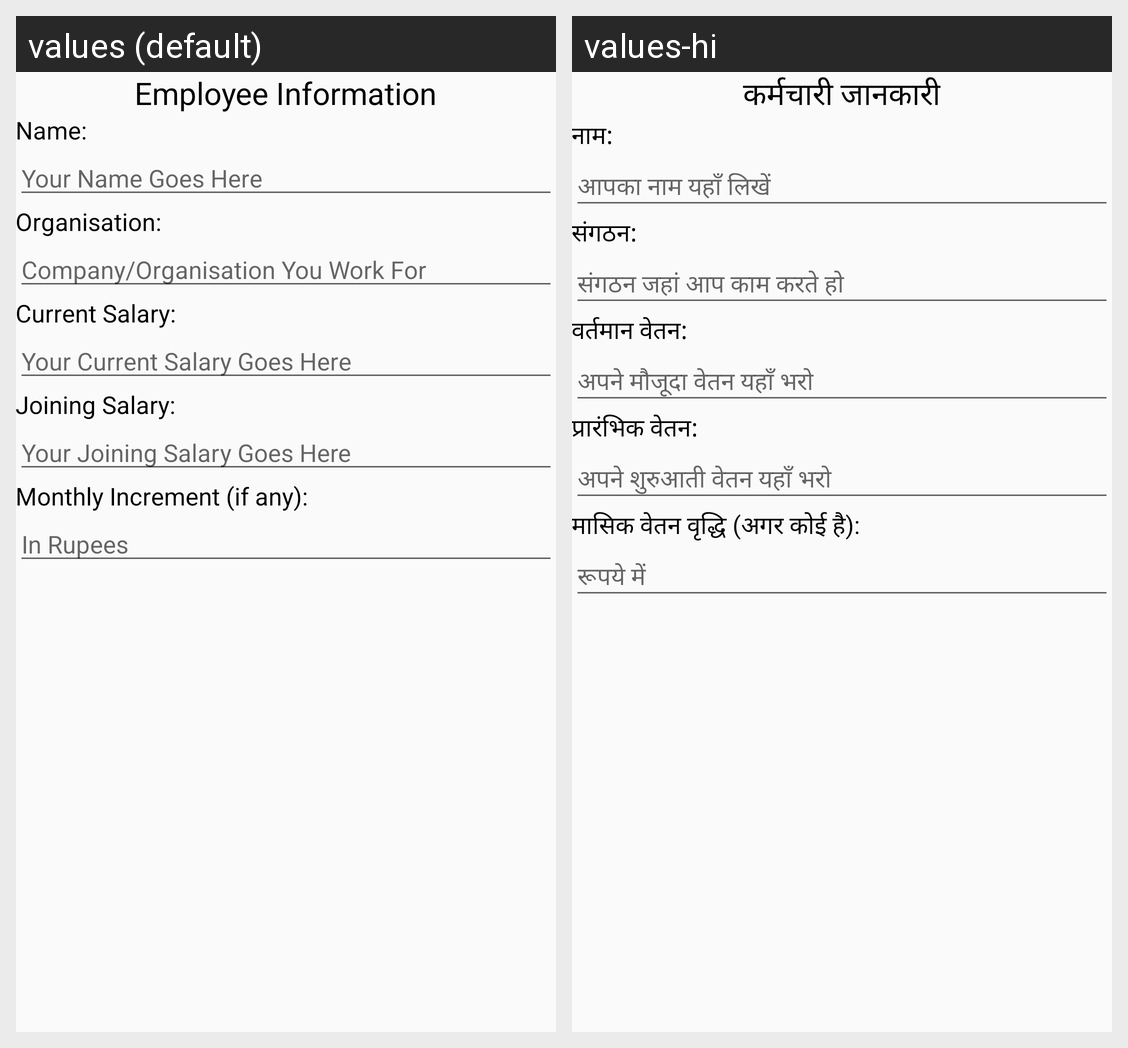

Here is an Android app screen in its default locale and in the app's own translations. Write out the translated-string differences for the strings that appear on this screen.
Android screen res/layout/fragment_form_1.xml rendered under 2 locales, left to right: values (default), values-hi. Device: Nexus 5 (rendered at 1080×1920; each locale shown at half size, 540×960, under a caption strip naming it); theme AppTheme.
Strings drawn on this screen, with the default value and each locale's value (text and hints the layout hard-codes, and strings that could not be matched under every locale, appear in the picture but are not listed):

header1
  values: Employee Information
  values-hi: कर्मचारी जानकारी

name
  values: Name:
  values-hi: नाम:

name_hint
  values: Your Name Goes Here
  values-hi: आपका नाम यहाँ लिखें

organisation
  values: Organisation:
  values-hi: संगठन:

org_hint
  values: Company/Organisation You Work For
  values-hi: संगठन जहां आप काम करते हो

cur_sal
  values: Current Salary:
  values-hi: वर्तमान वेतन:

curr_sal_hint
  values: Your Current Salary Goes Here
  values-hi: अपने मौजूदा वेतन यहाँ भरो

join_sal
  values: Joining Salary:
  values-hi: प्रारंभिक वेतन:

join_sal_hint
  values: Your Joining Salary Goes Here
  values-hi: अपने शुरुआती वेतन यहाँ भरो

inc
  values: Monthly Increment (if any):
  values-hi: मासिक वेतन वृद्धि (अगर कोई है):

rs
  values: In Rupees
  values-hi: रूपये में
